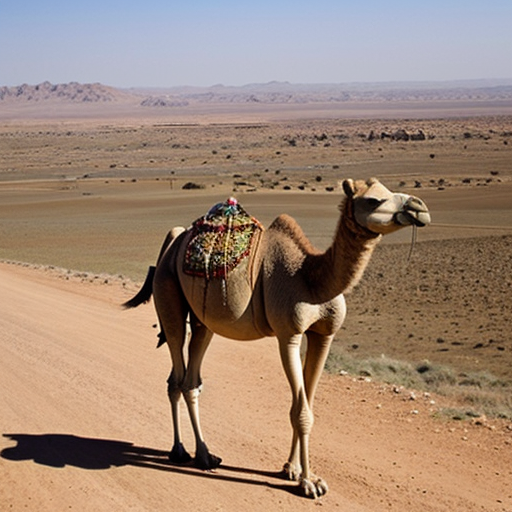
Generation parameters embedded in this image by AUTOMATIC1111 Stable Diffusion web UI or a fork of it (Forge, ...) (PNG 'parameters' text chunk):
camel, land, background
Negative prompt: , words, text, letters, realistic, photograph, logo, watermark, nudity
Steps: 90, Sampler: Euler a, CFG scale: 7.0, Seed: 1772362143, Size: 512x512, Model hash: 15012c538f, Model: realisticVisionV51_v51VAE, Eta: 0.0, Version: f0.0.17v1.8.0rc-latest-276-g29be1da7